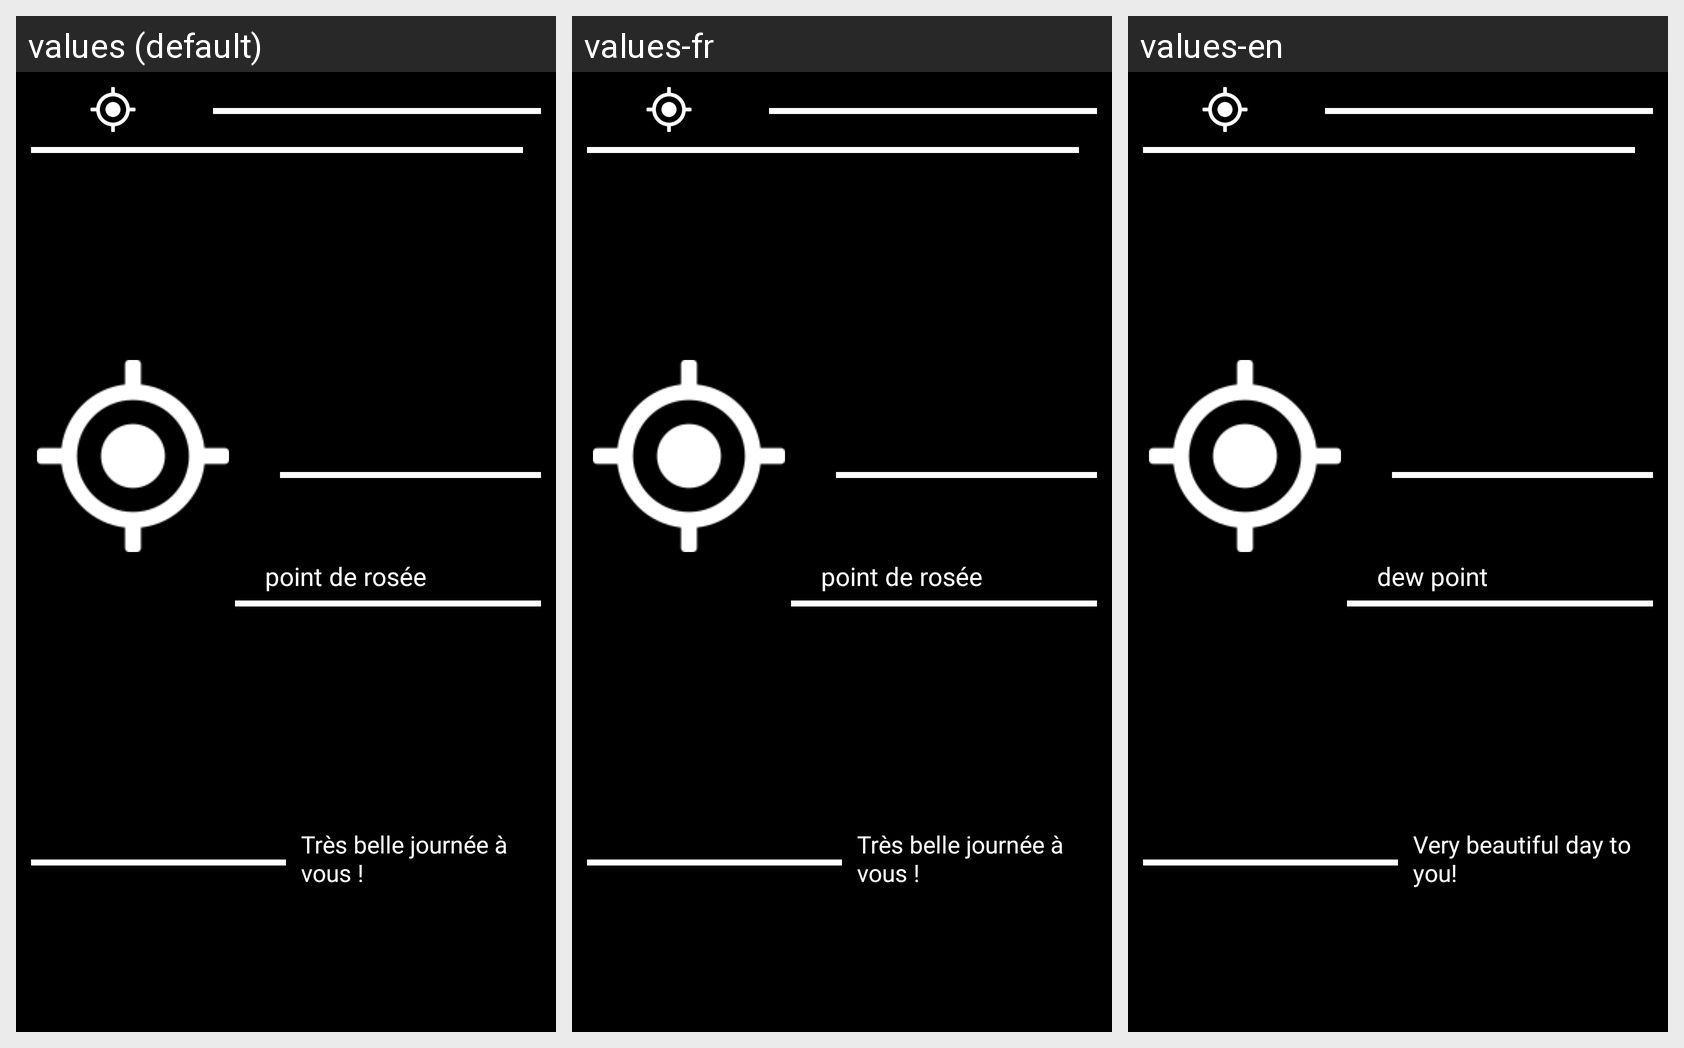

The Android screen below is rendered under several locales of the same app. Produce the string resources it draws, with the default and per-locale values.
Android screen res/layout/activity_home.xml rendered under 3 locales, left to right: values (default), values-fr, values-en. Device: Nexus 5 (rendered at 1080×1920; each locale shown at half size, 540×960, under a caption strip naming it); theme AppTheme.
Strings drawn on this screen, with the default value and each locale's value (text and hints the layout hard-codes appear in the picture but are not listed):

dew_point
  values: point de rosée
  values-fr: point de rosée
  values-en: dew point

good_day
  values: Très belle journée à vous !
  values-fr: Très belle journée à vous !
  values-en: Very beautiful day to you!
